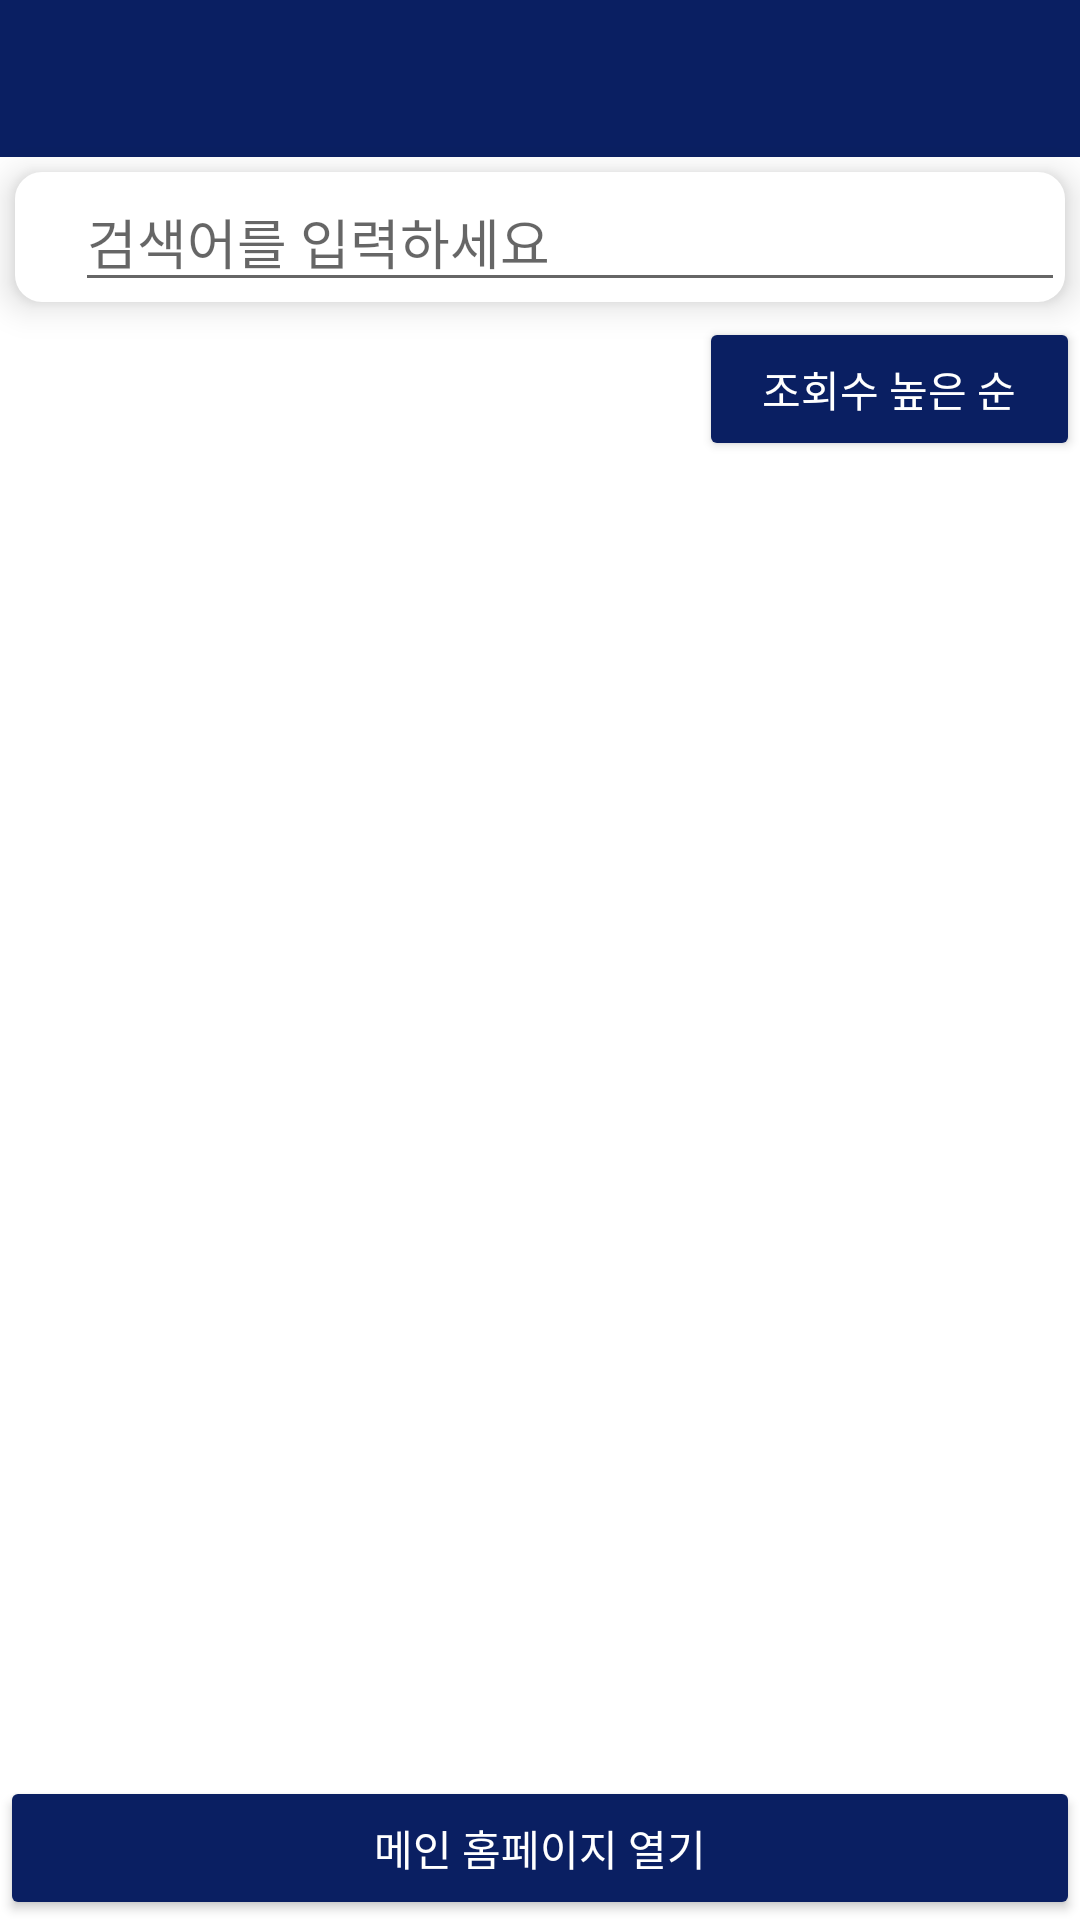

The Android layout XML behind this screen, and the referenced resources:
<!-- AndroidManifest.xml: application theme Theme.WebCrawling -->
<!-- res/layout/activity_notice.xml -->
<?xml version="1.0" encoding="utf-8"?>
<LinearLayout xmlns:android="http://schemas.android.com/apk/res/android"
    android:orientation="vertical"
    android:layout_width="match_parent"
    android:layout_height="match_parent">

    <TextView
        android:id="@+id/topBarText"
        android:layout_width="match_parent"
        android:layout_height="wrap_content"
        android:background="@color/navy"
        android:gravity="center"
        android:padding="10dp"
        android:textColor="@color/white"
        android:textSize="24sp"
        android:textStyle="bold" />

    <LinearLayout
        android:orientation="horizontal"
        android:layout_width="match_parent"
        android:layout_height="wrap_content"
        android:background="@drawable/round_border"
        android:elevation="7dp"
        android:layout_margin="5dp">

        <ImageView
            android:layout_width="wrap_content"
            android:layout_height="wrap_content"
            android:layout_margin="10dp"
            android:src="@drawable/search" />
        <EditText
            android:id="@+id/edtQuery"
            android:layout_width="match_parent"
            android:layout_height="wrap_content"
            android:hint="검색어를 입력하세요"
            android:inputType="text" />
    </LinearLayout>

    <Button
        android:id="@+id/btnSort"
        android:layout_width="127dp"
        android:layout_height="wrap_content"
        android:layout_gravity="end"
        android:backgroundTint="@color/navy"
        android:text="조회수 높은 순"
        android:textColor="@color/white" />

    <androidx.recyclerview.widget.RecyclerView
        android:id="@+id/recyclerview_main_list"
        android:layout_width="match_parent"
        android:layout_height="0dp"
        android:layout_weight="10"/>

    <Button
        android:id="@+id/btnGoMain"
        android:layout_width="match_parent"
        android:layout_height="wrap_content"
        android:backgroundTint="@color/navy"
        android:textColor="@color/white"
        android:text="메인 홈페이지 열기"/>

</LinearLayout>
<!-- resources referenced by this layout -->
<resources>
  <color name="navy">#FF0a1f62</color>
  <color name="white">#FFFFFFFF</color>
  <!-- drawable round_border (drawable) -->
  <?xml version="1.0" encoding="utf-8"?>
  <shape xmlns:android="http://schemas.android.com/apk/res/android"
      android:padding="10dp"
      android:shape="rectangle">
  
      <stroke android:width="2dp"
          android:color="@color/white"/>
  
      <solid android:color="@color/white"/>
  
      <corners
          android:radius="8dp"/>
  
  </shape>
  <style name="Theme.WebCrawling" parent="Theme.MaterialComponents.DayNight.DarkActionBar">
          
          <item name="colorPrimary">@color/purple_500</item>
          <item name="colorPrimaryVariant">@color/purple_700</item>
          <item name="colorOnPrimary">@color/white</item>
          
          <item name="colorSecondary">@color/teal_200</item>
          <item name="colorSecondaryVariant">@color/teal_700</item>
          <item name="colorOnSecondary">@color/black</item>
          
          <item name="android:statusBarColor" tools:targetApi="l">@color/navy</item>
          
      </style>
  <color name="purple_500">#FF6200EE</color>
  <color name="purple_700">#FF3700B3</color>
  <color name="teal_200">#FF03DAC5</color>
  <color name="teal_700">#FF018786</color>
  <color name="black">#FF000000</color>
</resources>
